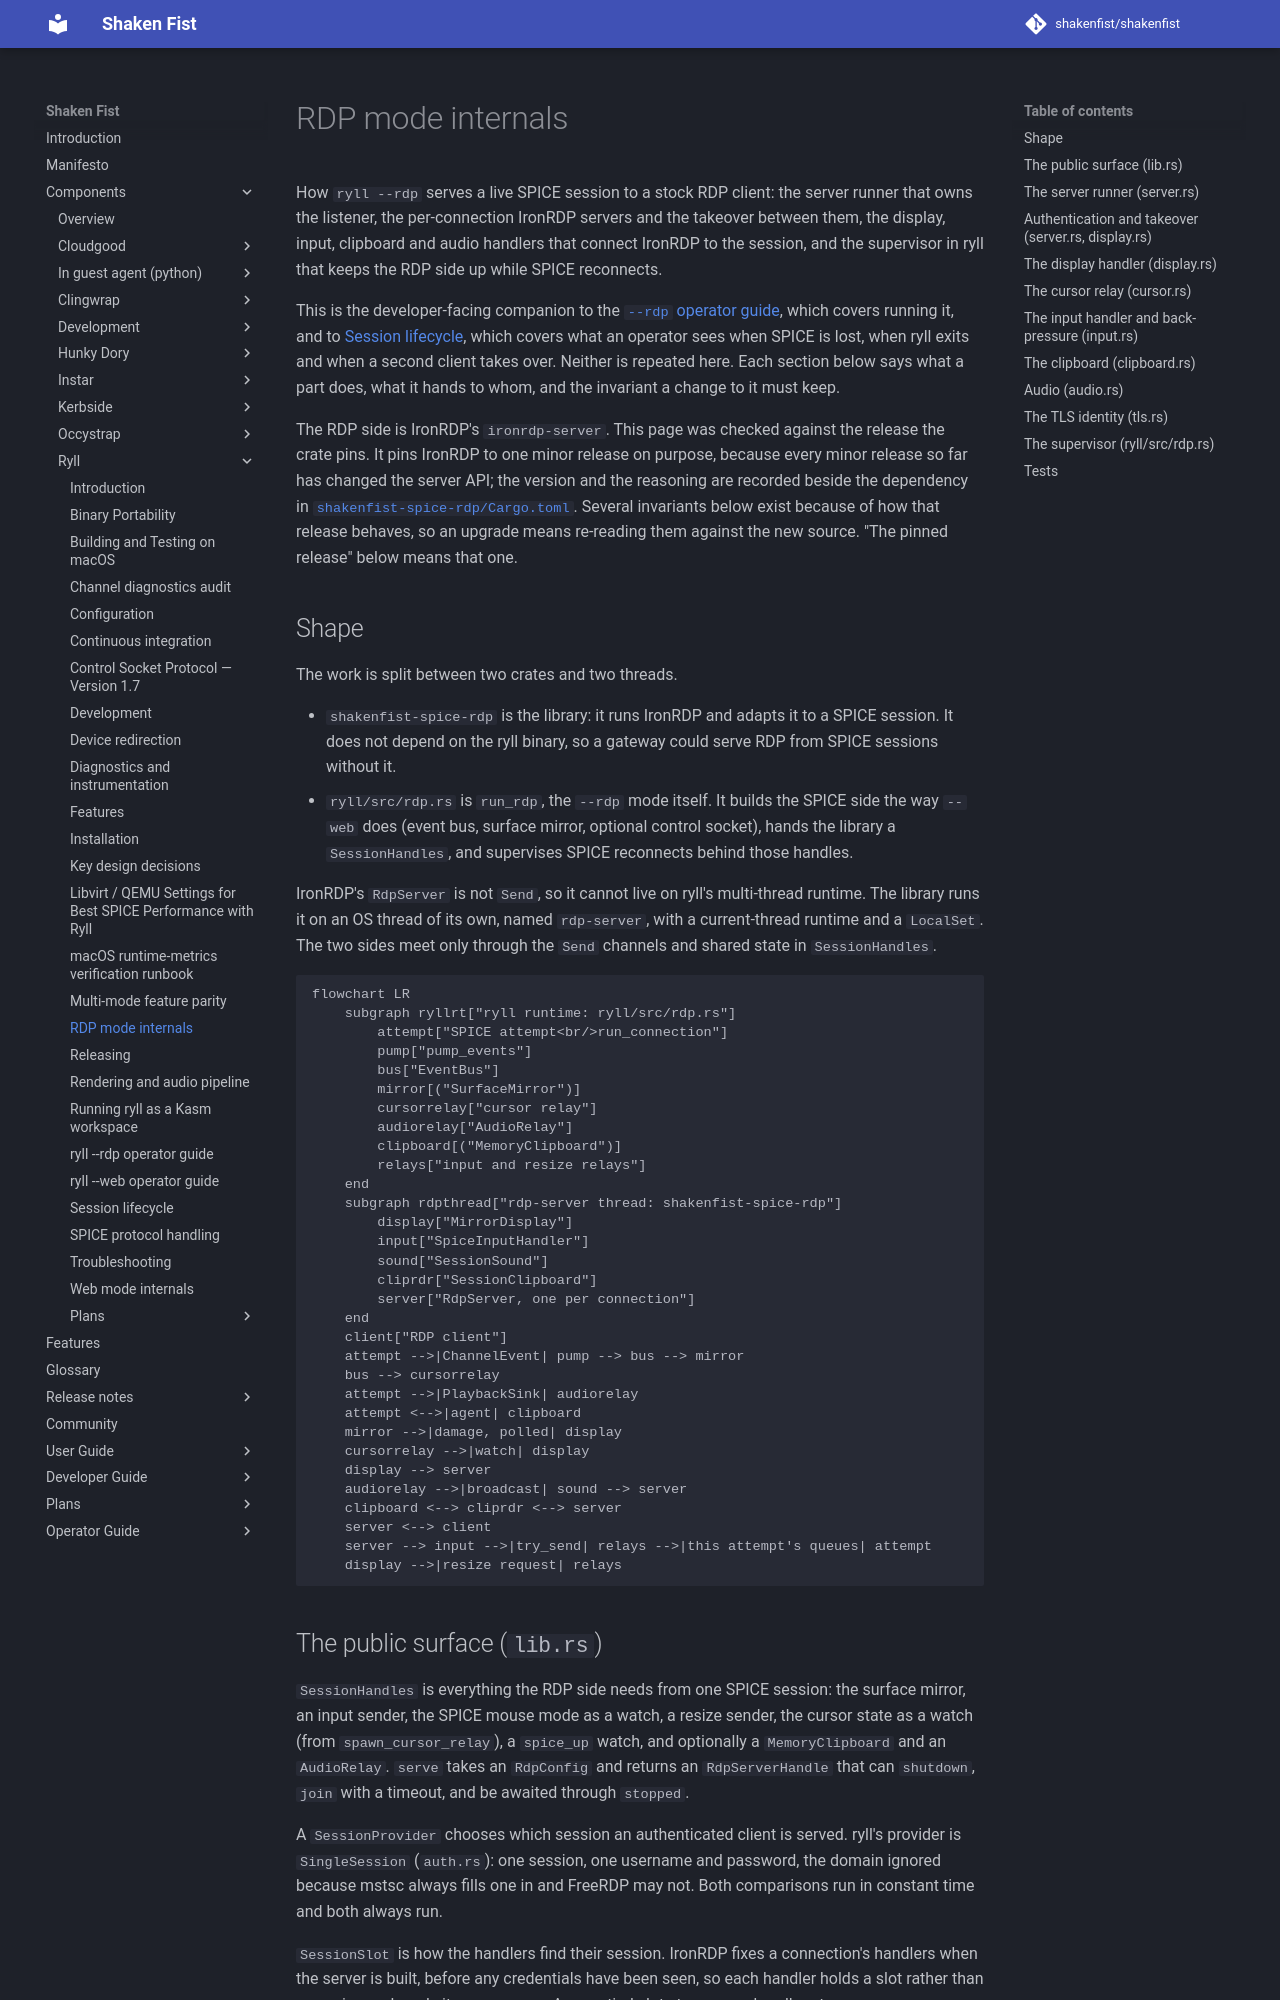

repository: shakenfist/shakenfist · page: components/ryll/rdp-mode-internals/index.html · generator: mkdocs

# RDP mode internals

How `ryll --rdp` serves a live SPICE session to a stock RDP client: the
server runner that owns the listener, the per-connection IronRDP servers
and the takeover between them, the display, input, clipboard and audio
handlers that connect IronRDP to the session, and the supervisor in ryll
that keeps the RDP side up while SPICE reconnects.

This is the developer-facing companion to the
[`--rdp` operator guide](/components/ryll/rdp-frontend/), which covers running it, and to
[Session lifecycle](/components/ryll/session-lifecycle/#rdp-mode), which covers what an
operator sees when SPICE is lost, when ryll exits and when a second
client takes over. Neither is repeated here. Each section below says what
a part does, what it hands to whom, and the invariant a change to it must
keep.

The RDP side is IronRDP's `ironrdp-server`. This page was checked against
the release the crate pins. It pins IronRDP to one minor release on
purpose, because every minor release so far has changed the server API;
the version and the reasoning are recorded beside the dependency in
[`shakenfist-spice-rdp/Cargo.toml`](https://github.com/shakenfist/ryll/blob/develop/shakenfist-spice-rdp/Cargo.toml).
Several invariants below exist because of how that release behaves, so an
upgrade means re-reading them against the new source. "The pinned release"
below means that one.

## Shape

The work is split between two crates and two threads.

- `shakenfist-spice-rdp` is the library: it runs IronRDP and adapts it to
  a SPICE session. It does not depend on the ryll binary, so a gateway
  could serve RDP from SPICE sessions without it.
- `ryll/src/rdp.rs` is `run_rdp`, the `--rdp` mode itself. It builds the
  SPICE side the way `--web` does (event bus, surface mirror, optional
  control socket), hands the library a `SessionHandles`, and supervises
  SPICE reconnects behind those handles.

IronRDP's `RdpServer` is not `Send`, so it cannot live on ryll's
multi-thread runtime. The library runs it on an OS thread of its own,
named `rdp-server`, with a current-thread runtime and a `LocalSet`. The
two sides meet only through the `Send` channels and shared state in
`SessionHandles`.

```mermaid
flowchart LR
    subgraph ryllrt["ryll runtime: ryll/src/rdp.rs"]
        attempt["SPICE attempt<br/>run_connection"]
        pump["pump_events"]
        bus["EventBus"]
        mirror[("SurfaceMirror")]
        cursorrelay["cursor relay"]
        audiorelay["AudioRelay"]
        clipboard[("MemoryClipboard")]
        relays["input and resize relays"]
    end
    subgraph rdpthread["rdp-server thread: shakenfist-spice-rdp"]
        display["MirrorDisplay"]
        input["SpiceInputHandler"]
        sound["SessionSound"]
        cliprdr["SessionClipboard"]
        server["RdpServer, one per connection"]
    end
    client["RDP client"]
    attempt -->|ChannelEvent| pump --> bus --> mirror
    bus --> cursorrelay
    attempt -->|PlaybackSink| audiorelay
    attempt <-->|agent| clipboard
    mirror -->|damage, polled| display
    cursorrelay -->|watch| display
    display --> server
    audiorelay -->|broadcast| sound --> server
    clipboard <--> cliprdr <--> server
    server <--> client
    server --> input -->|try_send| relays -->|this attempt's queues| attempt
    display -->|resize request| relays
```

## The public surface (`lib.rs`)

`SessionHandles` is everything the RDP side needs from one SPICE session:
the surface mirror, an input sender, the SPICE mouse mode as a watch, a
resize sender, the cursor state as a watch (from `spawn_cursor_relay`),
a `spice_up` watch, and optionally a `MemoryClipboard` and an
`AudioRelay`. `serve` takes an `RdpConfig` and returns an
`RdpServerHandle` that can `shutdown`, `join` with a timeout, and be
awaited through `stopped`.

A `SessionProvider` chooses which session an authenticated client is
served. ryll's provider is `SingleSession` (`auth.rs`): one session, one
username and password, the domain ignored because mstsc always fills one
in and FreeRDP may not. Both comparisons run in constant time and both
always run.

`SessionSlot` is how the handlers find their session. IronRDP fixes a
connection's handlers when the server is built, before any credentials
have been seen, so each handler holds a slot rather than a session and
reads it on every use. An emptied slot stops every handler at once.

**Invariants.** Every field of `SessionHandles` is `Send` and works across
runtimes. The library never installs a rustls crypto provider; the
embedder does (`ryll/src/main.rs` installs `ring`'s), and
`TlsIdentity::acceptor` fails with a message saying so if none is
installed.
